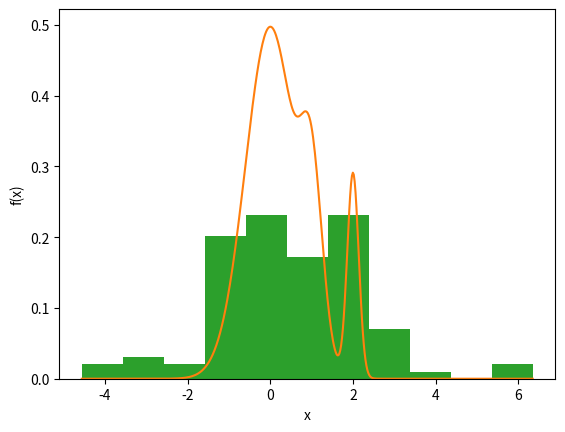

This figure's Python source:
import numpy as np
import scipy as sp
from matplotlib import pyplot as plt
import scipy.stats as ss

mu1 = 0
mu2 = 1
mu3 = 2
sigma = 2
variance = 4
n_m = 100

class GMM(object):
    def __init__(self, X, k=3):
        X = np.asarray(X)
        self.m, self.n = X.shape
        self.data = X.copy()
        self.k = k

    def _init(self):
        # init mixture means/sigmas
        # self.mean_arr = np.asmatrix(np.random.random((self.k, self.n)))
        self.mean_arr = np.asmatrix(np.array([[mu1], [mu2], [mu3]]))
        # self.sigma_arr = np.array([np.asmatrix(np.identity(self.n)) for i in range(self.k)])
        self.sigma_arr = np.asmatrix(np.array([[2], [2], [2]]))
        self.phi = np.ones(self.k) / self.k
        self.w = np.asmatrix(np.empty((self.m, self.k), dtype=float))

    def fit(self, tol=0.01):
        self._init()
        num_iters = 0
        ll = 1
        previous_ll = 0
        while (ll - previous_ll > tol):
            previous_ll = self.loglikelihood()
            self._fit()
            num_iters += 1
            ll = self.loglikelihood()
            print('Iteration %d: log-likelihood is %.6f' % (num_iters, ll))
        print('Medias: ', self.mean_arr)
        print('Covarianzas: ', self.sigma_arr)
        print('Params: ', self.phi)
        print('Terminate at %d-th iteration:log-likelihood is %.6f' % (num_iters, ll))
        return self.mean_arr, self.sigma_arr, self.phi

    def loglikelihood(self):
        ll = 0
        for i in range(self.m):
            tmp = 0
            for j in range(self.k):
                tmp += sp.stats.multivariate_normal.pdf(self.data[i, :],
                                                        self.mean_arr[j, :].A1,
                                                        self.sigma_arr[j, :]) * \
                       self.phi[j]
            ll += np.log(tmp)
        return ll

    def _fit(self):
        self.e_step()
        self.m_step()

    def e_step(self):
        for i in range(self.m):
            den = 0
            for j in range(self.k):
                num = sp.stats.multivariate_normal.pdf(self.data[i, :],
                                                       self.mean_arr[j].A1,
                                                       self.sigma_arr[j]) * \
                      self.phi[j]
                den += num
                self.w[i, j] = num
            self.w[i, :] /= den
            assert self.w[i, :].sum() - 1 < 1e-4

    def m_step(self):
        for j in range(self.k):
            const = self.w[:, j].sum()
            self.phi[j] = 1 / self.m * const
            _mu_j = np.zeros(self.n)
            _sigma_j = np.zeros((self.n, self.n))
            for i in range(self.m):
                _mu_j += (self.data[i, :] * self.w[i, j])
                _sigma_j += self.w[i, j] * (
                            (self.data[i, :] - self.mean_arr[j, :]).T * (self.data[i, :] - self.mean_arr[j, :]))
            #self.mean_arr[j] = _mu_j / const
            #self.sigma_arr[j] = _sigma_j / const

p1 = np.random.randint(0,n_m)
p2 = np.random.randint(0,n_m-p1)
p1 = 75
p2 = 15

X1 = np.random.multivariate_normal([mu1], [[sigma]], p1)
X2 = np.random.multivariate_normal([mu2], [[sigma]], p2)
X3 = np.random.multivariate_normal([mu3], [[sigma]], (n_m - (p2+p1)))
X = np.vstack((X1, X2, X3))
print(X.shape)

plt.figure()
plt.hist(X, density=True, bins="fd")
plt.show()

gmm = GMM(X)
mean_arr, sigma_arr, params = gmm.fit()

n_components = params.shape[0]

print("Muestras: ", p1, p2)

print("Num. Mixturas: ",n_components)
weights = np.array([p1/n_m, p2/n_m, 1-((p1+p2)/n_m) ])
print("Pesos(priori): ",weights)
xs = np.linspace(X.min(), X.max(), 500)
ys = np.zeros_like(xs)

zipped = zip(mean_arr, params, weights)

for l, s, w in zip(mean_arr, params, weights):
    ys += ss.norm.pdf(xs, loc=l.item(0), scale=s) * w

plt.plot(xs, ys)
plt.hist(X, density=True, bins="fd")
plt.xlabel("x")
plt.ylabel("f(x)")
plt.show()

